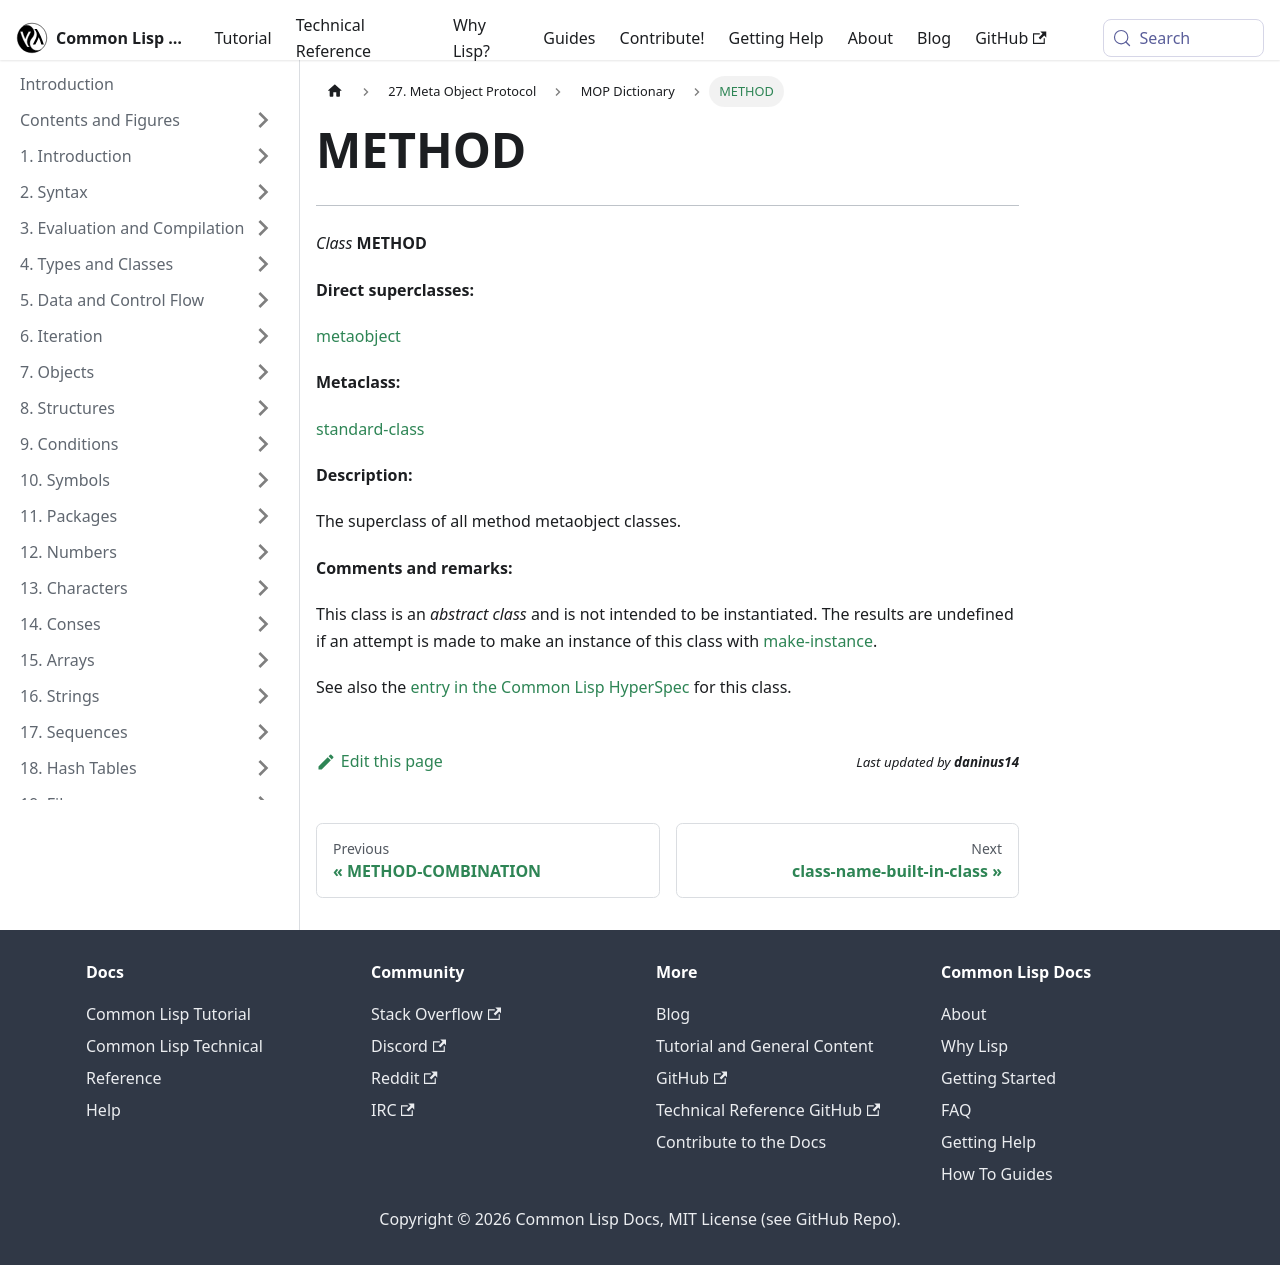

repository: lisp-docs/cl-language-reference · page: meta-object-protocol/dictionary/class-method.html · generator: docusaurus

METHOD
======

------------------------------------------------------------------------

*Class* **METHOD**

**Direct superclasses:**

[metaobject](/meta-object-protocol/dictionary/class-metaobject)

**Metaclass:**

[standard-class](/meta-object-protocol/dictionary/class-standard-class)

**Description:**

The superclass of all method metaobject classes.

**Comments and remarks:**

This class is an *abstract class* and is not intended to be instantiated. The results are undefined if an attempt is made to make an instance of this class with [make-instance](/meta-object-protocol/dictionary/make-instance).

See also the [entry in the Common Lisp HyperSpec](http://www.lispworks.com/documentation/HyperSpec/Body/t_method.htm#method) for this class.
